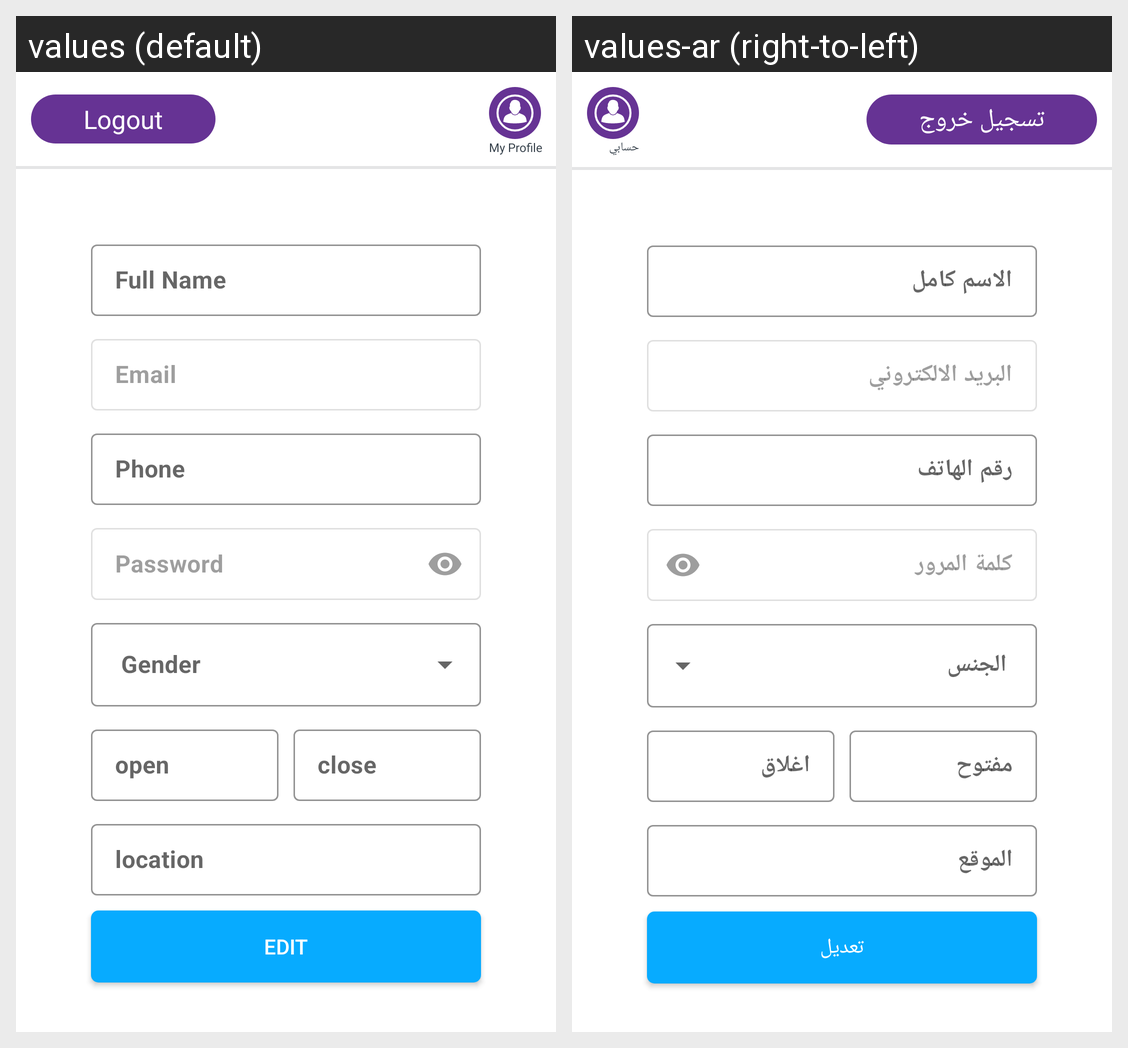

For this localized Android screen grid, give each drawn string resource with its value in every locale shown.
Android screen res/layout/fragment_profile.xml rendered under 2 locales, left to right: values (default), values-ar (right-to-left). Device: Nexus 5 (rendered at 1080×1920; each locale shown at half size, 540×960, under a caption strip naming it); theme MaterialTheme.
Strings drawn on this screen, with the default value and each locale's value (text and hints the layout hard-codes, and strings that could not be matched under every locale, appear in the picture but are not listed):

logout
  values: Logout
  values-ar: تسجيل خروج

my_profile
  values: My Profile
  values-ar: حسابي

full_name
  values: Full Name
  values-ar: الاسم كامل

email
  values: Email
  values-ar: البريد الالكتروني

phone
  values: Phone
  values-ar: رقم الهاتف

password
  values: Password
  values-ar: كلمة المرور

open
  values: open
  values-ar: مفتوح

close
  values: close
  values-ar: اغلاق

location
  values: location
  values-ar: الموقع

edit
  values: Edit
  values-ar: تعديل
